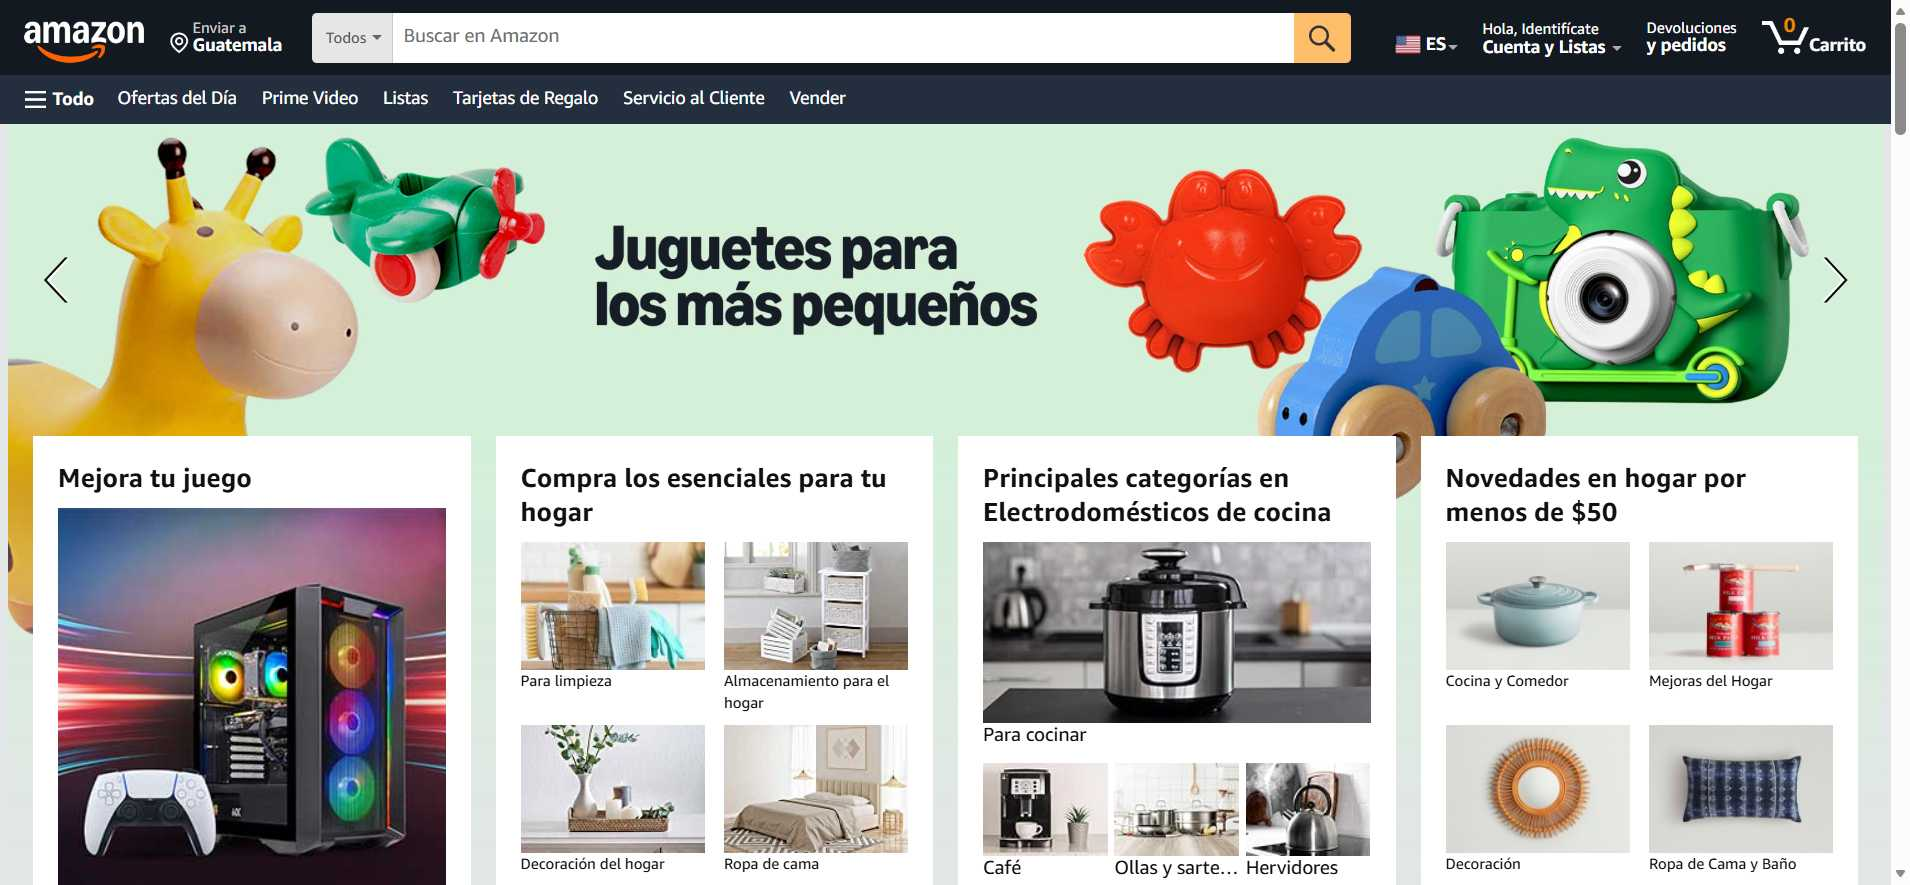
Task: Proceso para buscar de un DB de productos en Amazon, capturar el precio, calificación, condiciones de entrega, disponibilidad, Guardarlo en Excel, comparar en resultados de un mismo producto y compara entre productos
Workflow: ~Main

Step 1: Edge Amazon.com en espanol. Gasta menos. Sonr in window 'Amazon.com en espanol. Gasta menos. Sonríe más.' (msedge.exe)

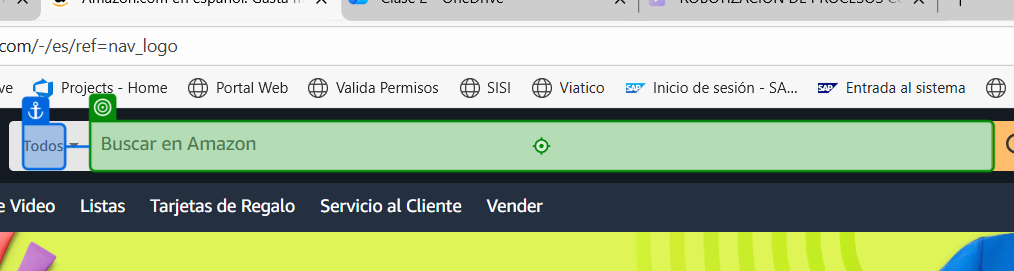
Step 2: type [strProductoBuscar] into the text box 'Buscar en Amazon' in window 'Amazon.com en espanol. Gasta menos. Sonríe más.' (msedge.exe)

Step 3: click on the text box 'nav-search-submit-button' in window 'Amazon.com en espanol. Gasta menos. Sonríe más.' (msedge.exe) (no picture)

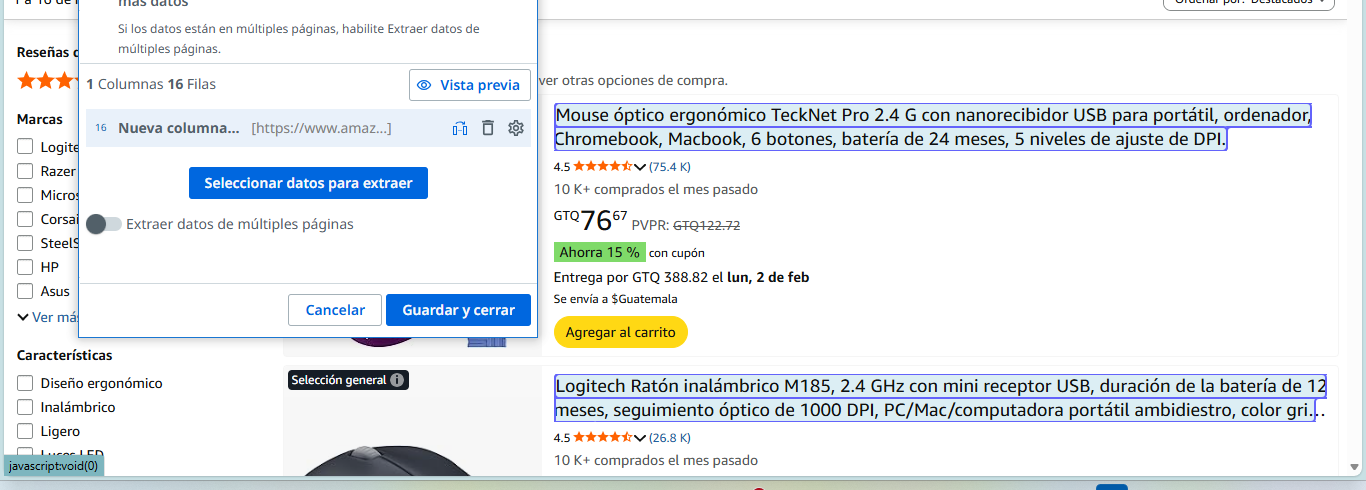
Step 4: get-text from the element in window 'Amazon.com : mause' (msedge.exe)

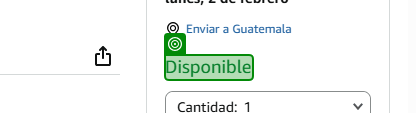
Step 5: check the element in window 'Amazon.com: Mouse óptico ergonómico TeckNet Pro 2.4 G con nanorecibidor USB para portátil, ordenador, Chromebook, Macbook, 6 botones, batería de 24 meses, 5 niveles de ajuste de DPI. : Electrónica' (msedge.exe)

Step 6: get-text from the heading 'title' in window 'Amazon.com: Mouse óptico ergonómico TeckNet Pro 2.4 G con nanorecibidor USB para portátil, ordenador, Chromebook, Macbook, 6 botones, batería de 24 meses, 5 niveles de ajuste de DPI. : Electrónica' (msedge.exe) (no picture)

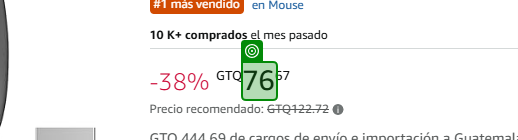
Step 7: get-text from the element in window 'Amazon.com: Mouse óptico ergonómico TeckNet Pro 2.4 G con nanorecibidor USB para portátil, ordenador, Chromebook, Macbook, 6 botones, batería de 24 meses, 5 niveles de ajuste de DPI. : Electrónica' (msedge.exe) (repeated 2 times)

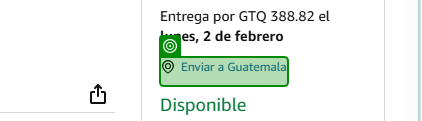
Step 9: get-text from the link in window 'Amazon.com: Mouse óptico ergonómico TeckNet Pro 2.4 G con nanorecibidor USB para portátil, ordenador, Chromebook, Macbook, 6 botones, batería de 24 meses, 5 niveles de ajuste de DPI. : Electrónica' (msedge.exe)
